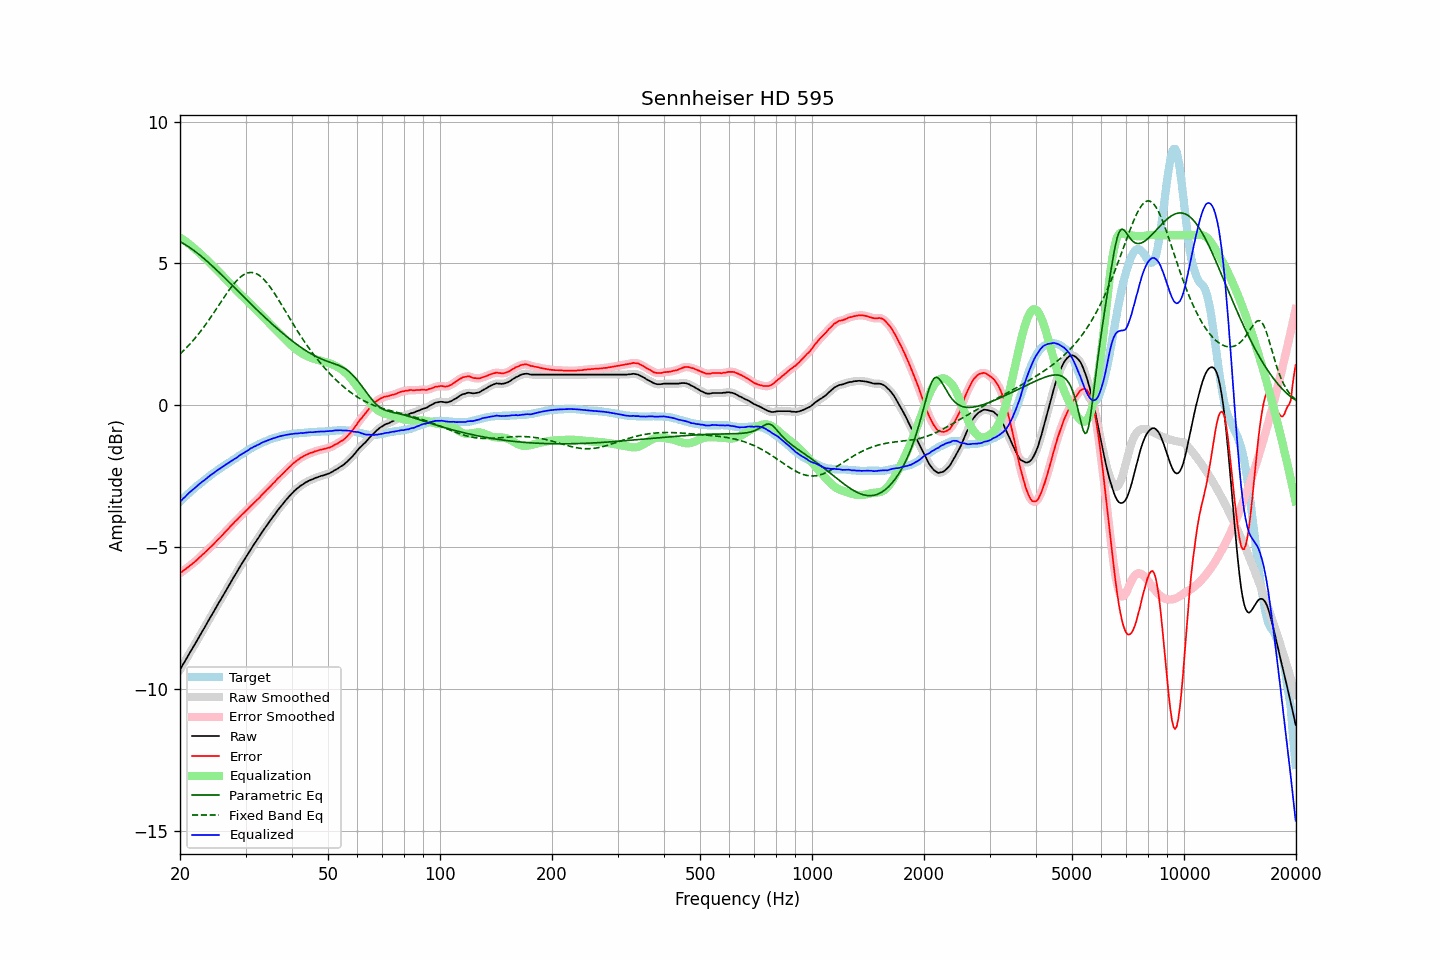

The data file committed next to this chart (first rows):
frequency, raw, error, smoothed, error_smoothed, equalization, parametric_eq, fixed_band_eq, equalized_raw, equalized_smoothed, target
20.00, -9.33, -5.92, -9.33, -5.92, 5.92, 5.77, 1.81, -3.41, -3.41, -3.41
20.20, -9.23, -5.88, -9.23, -5.88, 5.88, 5.74, 1.86, -3.35, -3.35, -3.35
20.40, -9.13, -5.83, -9.13, -5.84, 5.84, 5.71, 1.91, -3.29, -3.29, -3.29
20.61, -9.04, -5.80, -9.03, -5.80, 5.80, 5.67, 1.97, -3.24, -3.24, -3.24
20.81, -8.94, -5.75, -8.94, -5.75, 5.76, 5.64, 2.03, -3.18, -3.18, -3.18
21.02, -8.84, -5.71, -8.84, -5.71, 5.71, 5.60, 2.09, -3.13, -3.13, -3.13
21.23, -8.74, -5.66, -8.74, -5.66, 5.67, 5.56, 2.15, -3.07, -3.07, -3.08
21.44, -8.65, -5.62, -8.64, -5.62, 5.62, 5.53, 2.21, -3.02, -3.02, -3.02
21.66, -8.55, -5.57, -8.55, -5.58, 5.57, 5.48, 2.27, -2.97, -2.98, -2.98
21.87, -8.46, -5.53, -8.45, -5.53, 5.53, 5.44, 2.34, -2.93, -2.93, -2.92
22.09, -8.36, -5.48, -8.36, -5.48, 5.48, 5.40, 2.41, -2.88, -2.88, -2.87
22.31, -8.26, -5.43, -8.26, -5.43, 5.43, 5.36, 2.48, -2.83, -2.83, -2.82
22.54, -8.16, -5.37, -8.16, -5.37, 5.38, 5.31, 2.55, -2.78, -2.78, -2.79
22.76, -8.06, -5.32, -8.06, -5.32, 5.32, 5.26, 2.62, -2.73, -2.73, -2.73
22.99, -7.96, -5.26, -7.96, -5.27, 5.27, 5.22, 2.70, -2.69, -2.69, -2.70
23.22, -7.87, -5.22, -7.86, -5.22, 5.22, 5.17, 2.77, -2.65, -2.65, -2.65
23.45, -7.77, -5.16, -7.77, -5.16, 5.16, 5.12, 2.85, -2.60, -2.60, -2.60
23.69, -7.67, -5.11, -7.67, -5.11, 5.11, 5.07, 2.93, -2.56, -2.56, -2.56
23.92, -7.57, -5.05, -7.57, -5.06, 5.06, 5.02, 3.01, -2.51, -2.51, -2.51
24.16, -7.47, -5.00, -7.47, -5.00, 5.00, 4.97, 3.09, -2.47, -2.47, -2.46
24.40, -7.38, -4.95, -7.37, -4.95, 4.95, 4.92, 3.18, -2.43, -2.43, -2.42
24.65, -7.28, -4.89, -7.28, -4.89, 4.89, 4.86, 3.26, -2.39, -2.39, -2.39
24.89, -7.18, -4.83, -7.18, -4.83, 4.83, 4.81, 3.35, -2.34, -2.34, -2.34
25.14, -7.08, -4.77, -7.08, -4.77, 4.78, 4.76, 3.43, -2.30, -2.30, -2.30
25.39, -6.98, -4.71, -6.98, -4.72, 4.72, 4.70, 3.52, -2.26, -2.26, -2.26
25.65, -6.89, -4.66, -6.88, -4.66, 4.66, 4.65, 3.60, -2.23, -2.23, -2.23
25.91, -6.79, -4.60, -6.79, -4.60, 4.60, 4.59, 3.69, -2.19, -2.19, -2.19
26.16, -6.69, -4.54, -6.69, -4.54, 4.54, 4.54, 3.77, -2.15, -2.15, -2.14
26.43, -6.59, -4.47, -6.59, -4.48, 4.48, 4.48, 3.86, -2.11, -2.11, -2.12
26.69, -6.49, -4.41, -6.49, -4.42, 4.42, 4.43, 3.94, -2.07, -2.07, -2.08
26.96, -6.40, -4.36, -6.39, -4.35, 4.36, 4.37, 4.02, -2.04, -2.04, -2.04
27.23, -6.30, -4.29, -6.30, -4.30, 4.30, 4.31, 4.10, -2.00, -2.00, -2.01
27.50, -6.20, -4.23, -6.20, -4.24, 4.24, 4.26, 4.17, -1.96, -1.97, -1.97
27.77, -6.11, -4.18, -6.10, -4.18, 4.18, 4.20, 4.25, -1.93, -1.93, -1.92
28.05, -6.01, -4.11, -6.01, -4.12, 4.12, 4.14, 4.31, -1.89, -1.89, -1.89
28.33, -5.92, -4.06, -5.91, -4.06, 4.06, 4.09, 4.38, -1.86, -1.86, -1.85
28.62, -5.82, -4.00, -5.82, -4.00, 4.00, 4.03, 4.44, -1.82, -1.82, -1.82
28.90, -5.72, -3.94, -5.72, -3.94, 3.95, 3.97, 4.49, -1.77, -1.78, -1.78
29.19, -5.63, -3.88, -5.63, -3.89, 3.89, 3.92, 4.54, -1.74, -1.74, -1.75
29.48, -5.54, -3.83, -5.54, -3.83, 3.83, 3.86, 4.58, -1.70, -1.70, -1.70
29.78, -5.45, -3.78, -5.45, -3.78, 3.78, 3.80, 4.62, -1.67, -1.67, -1.67
30.08, -5.36, -3.72, -5.36, -3.73, 3.72, 3.75, 4.64, -1.64, -1.64, -1.64
30.38, -5.27, -3.67, -5.27, -3.67, 3.67, 3.69, 4.66, -1.60, -1.60, -1.60
30.68, -5.18, -3.61, -5.18, -3.61, 3.61, 3.64, 4.68, -1.56, -1.56, -1.57
30.99, -5.08, -3.55, -5.08, -3.56, 3.56, 3.58, 4.68, -1.52, -1.53, -1.53
31.30, -5.00, -3.50, -5.00, -3.50, 3.50, 3.52, 4.68, -1.50, -1.49, -1.50
31.61, -4.91, -3.44, -4.91, -3.44, 3.45, 3.47, 4.67, -1.46, -1.46, -1.47
31.93, -4.83, -3.39, -4.83, -3.39, 3.39, 3.41, 4.65, -1.44, -1.44, -1.44
32.24, -4.74, -3.33, -4.74, -3.34, 3.33, 3.36, 4.62, -1.40, -1.41, -1.40
32.57, -4.66, -3.28, -4.65, -3.28, 3.28, 3.30, 4.59, -1.38, -1.38, -1.38
32.89, -4.57, -3.22, -4.57, -3.22, 3.22, 3.25, 4.55, -1.35, -1.35, -1.35
33.22, -4.48, -3.15, -4.48, -3.16, 3.16, 3.20, 4.50, -1.32, -1.32, -1.33
33.55, -4.40, -3.10, -4.40, -3.10, 3.10, 3.14, 4.45, -1.29, -1.29, -1.29
33.89, -4.32, -3.04, -4.32, -3.04, 3.04, 3.09, 4.39, -1.27, -1.27, -1.28
34.23, -4.24, -2.98, -4.24, -2.99, 2.99, 3.04, 4.32, -1.25, -1.25, -1.26
34.57, -4.16, -2.93, -4.16, -2.93, 2.93, 2.98, 4.25, -1.23, -1.23, -1.23
34.92, -4.08, -2.87, -4.08, -2.87, 2.87, 2.93, 4.18, -1.21, -1.21, -1.21
35.27, -4.00, -2.81, -4.00, -2.82, 2.81, 2.88, 4.10, -1.19, -1.19, -1.19
35.62, -3.92, -2.75, -3.92, -2.76, 2.75, 2.83, 4.01, -1.16, -1.17, -1.17
35.97, -3.85, -2.70, -3.84, -2.69, 2.70, 2.78, 3.93, -1.15, -1.15, -1.15
... 635 more rows
